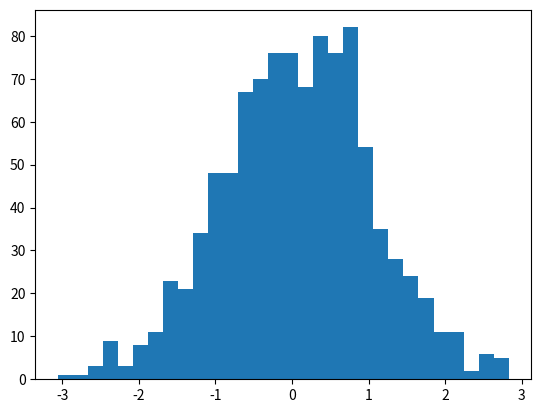

Source code (Python):
import matplotlib.pyplot as plt
import numpy as np
data = np.random.randn(1000)
plt.hist(data, bins=30)
plt.show()